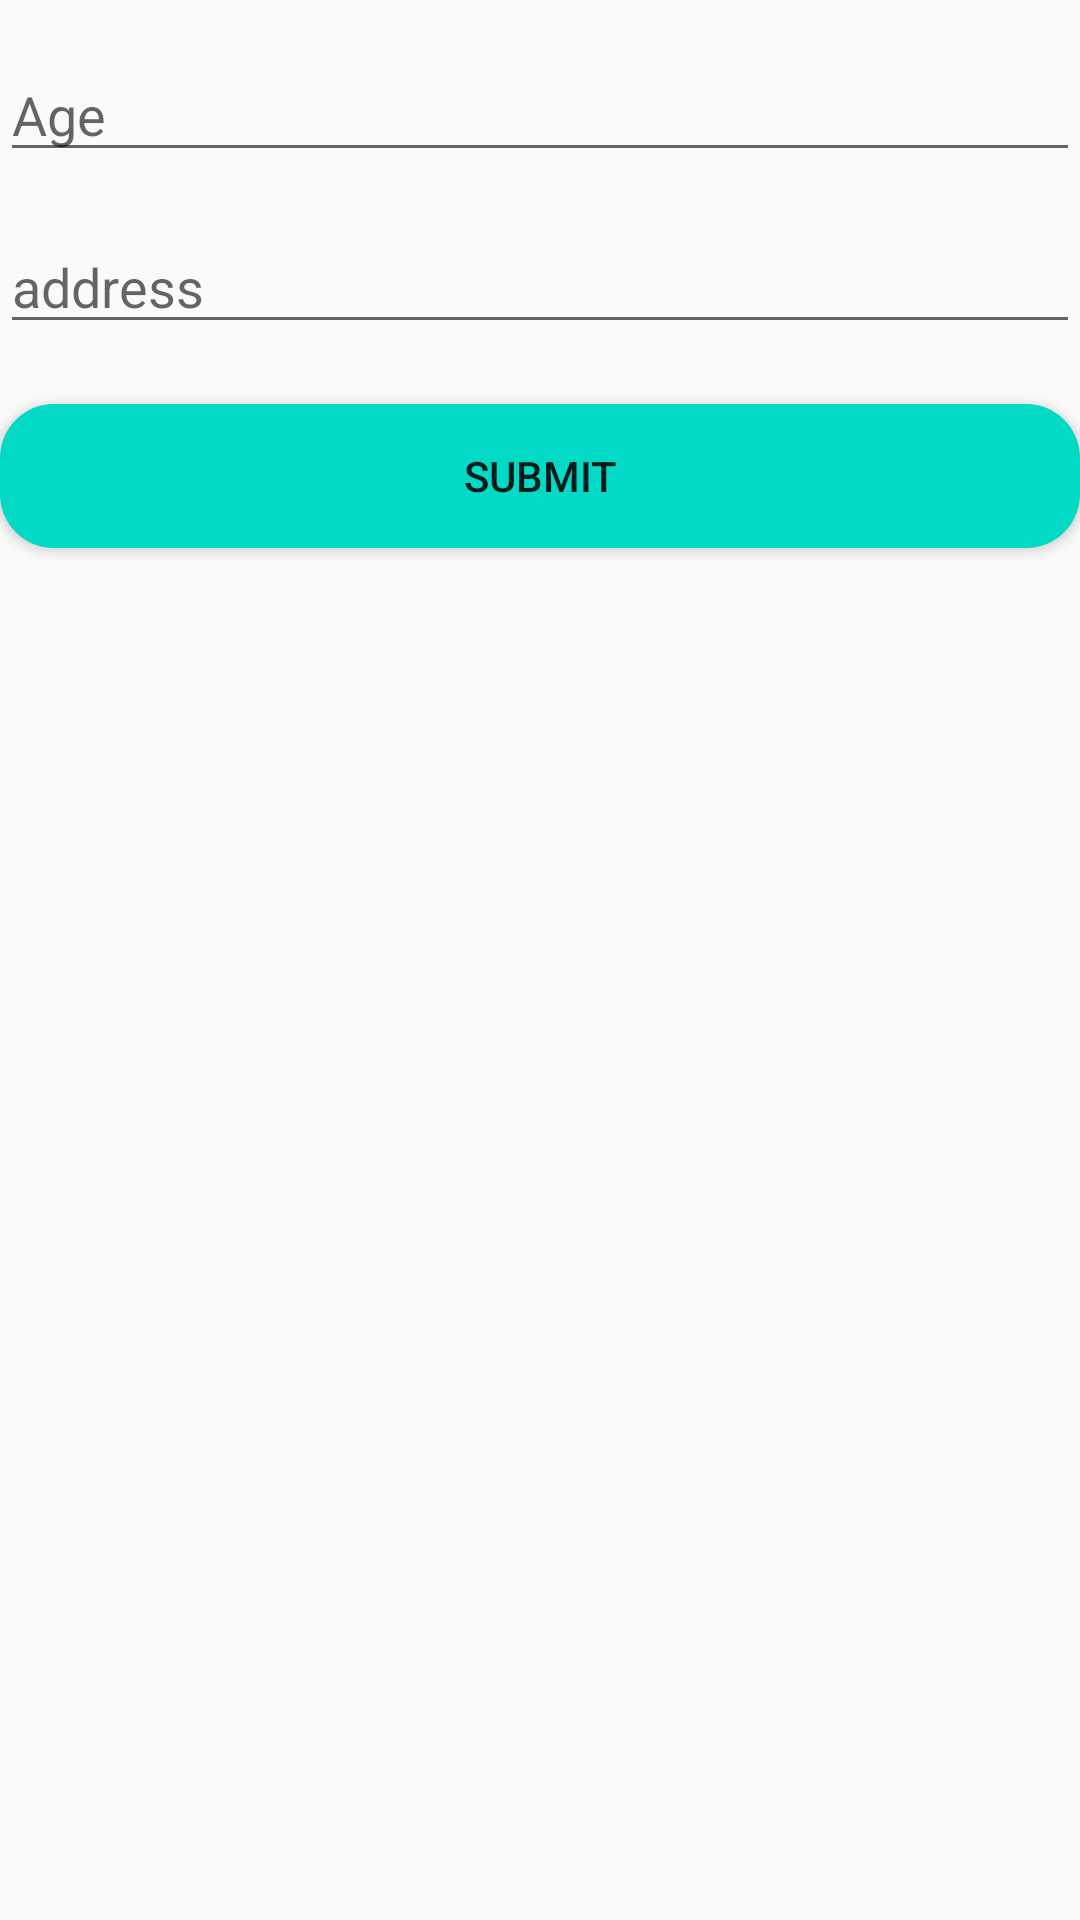

The Android layout XML behind this screen, and the referenced resources:
<!-- AndroidManifest.xml: application theme Theme.AndroidTask2 -->
<!-- res/layout/activity2.xml -->
<?xml version="1.0" encoding="utf-8"?>
<LinearLayout xmlns:android="http://schemas.android.com/apk/res/android"
    android:layout_width="match_parent"
    android:layout_height="match_parent"
    android:orientation="vertical"
    android:layout_margin="18dp"
    android:id="@+id/parentView">

    

    <EditText
        android:id="@+id/age"
        android:layout_width="match_parent"
        android:layout_height="wrap_content"
        android:inputType="number"
        android:layout_marginTop="16dp"
        android:textSize="18dp"
        android:hint="Age"/>

    <EditText
        android:id="@+id/address"
        android:layout_width="match_parent"
        android:layout_height="wrap_content"
       android:hint="address"
        android:inputType="textPostalAddress"
        android:layout_marginTop="16dp"
        android:textSize="18dp"/>

    <Button
        android:id="@+id/submit2"
        android:layout_width="match_parent"
        android:layout_height="wrap_content"
        android:layout_marginTop="20dp"
        android:text="SUBMIT"
        android:background="@drawable/button"/>


</LinearLayout>
<!-- resources referenced by this layout -->
<resources>
  <!-- drawable button (drawable) -->
  <?xml version="1.0" encoding="utf-8"?>
  <shape android:shape="rectangle"
      xmlns:android="http://schemas.android.com/apk/res/android">
  
      <solid android:color="@color/design_default_color_secondary"></solid>
  
      <corners android:radius="18dp"/>
  
  </shape>
  <style name="Theme.AndroidTask2" parent="Theme.AppCompat.Light.DarkActionBar">
          
          <item name="colorPrimary">@color/purple_500</item>
          <item name="colorPrimaryVariant">@color/purple_700</item>
          <item name="colorOnPrimary">@color/white</item>
          
          <item name="colorSecondary">@color/teal_200</item>
          <item name="colorSecondaryVariant">@color/teal_700</item>
          <item name="colorOnSecondary">@color/black</item>
          
          <item name="android:statusBarColor" tools:targetApi="l">?attr/colorPrimaryVariant</item>
          
      </style>
  <!-- not gathered from this repository: default colours our renderer supplied (Android Studio template values) -->
  <color name="purple_500">#FF6200EE</color>
  <color name="purple_700">#FF3700B3</color>
  <color name="teal_200">#FF03DAC5</color>
  <color name="teal_700">#FF018786</color>
  <color name="black">#FF000000</color>
  <color name="white">#FFFFFFFF</color>
</resources>
